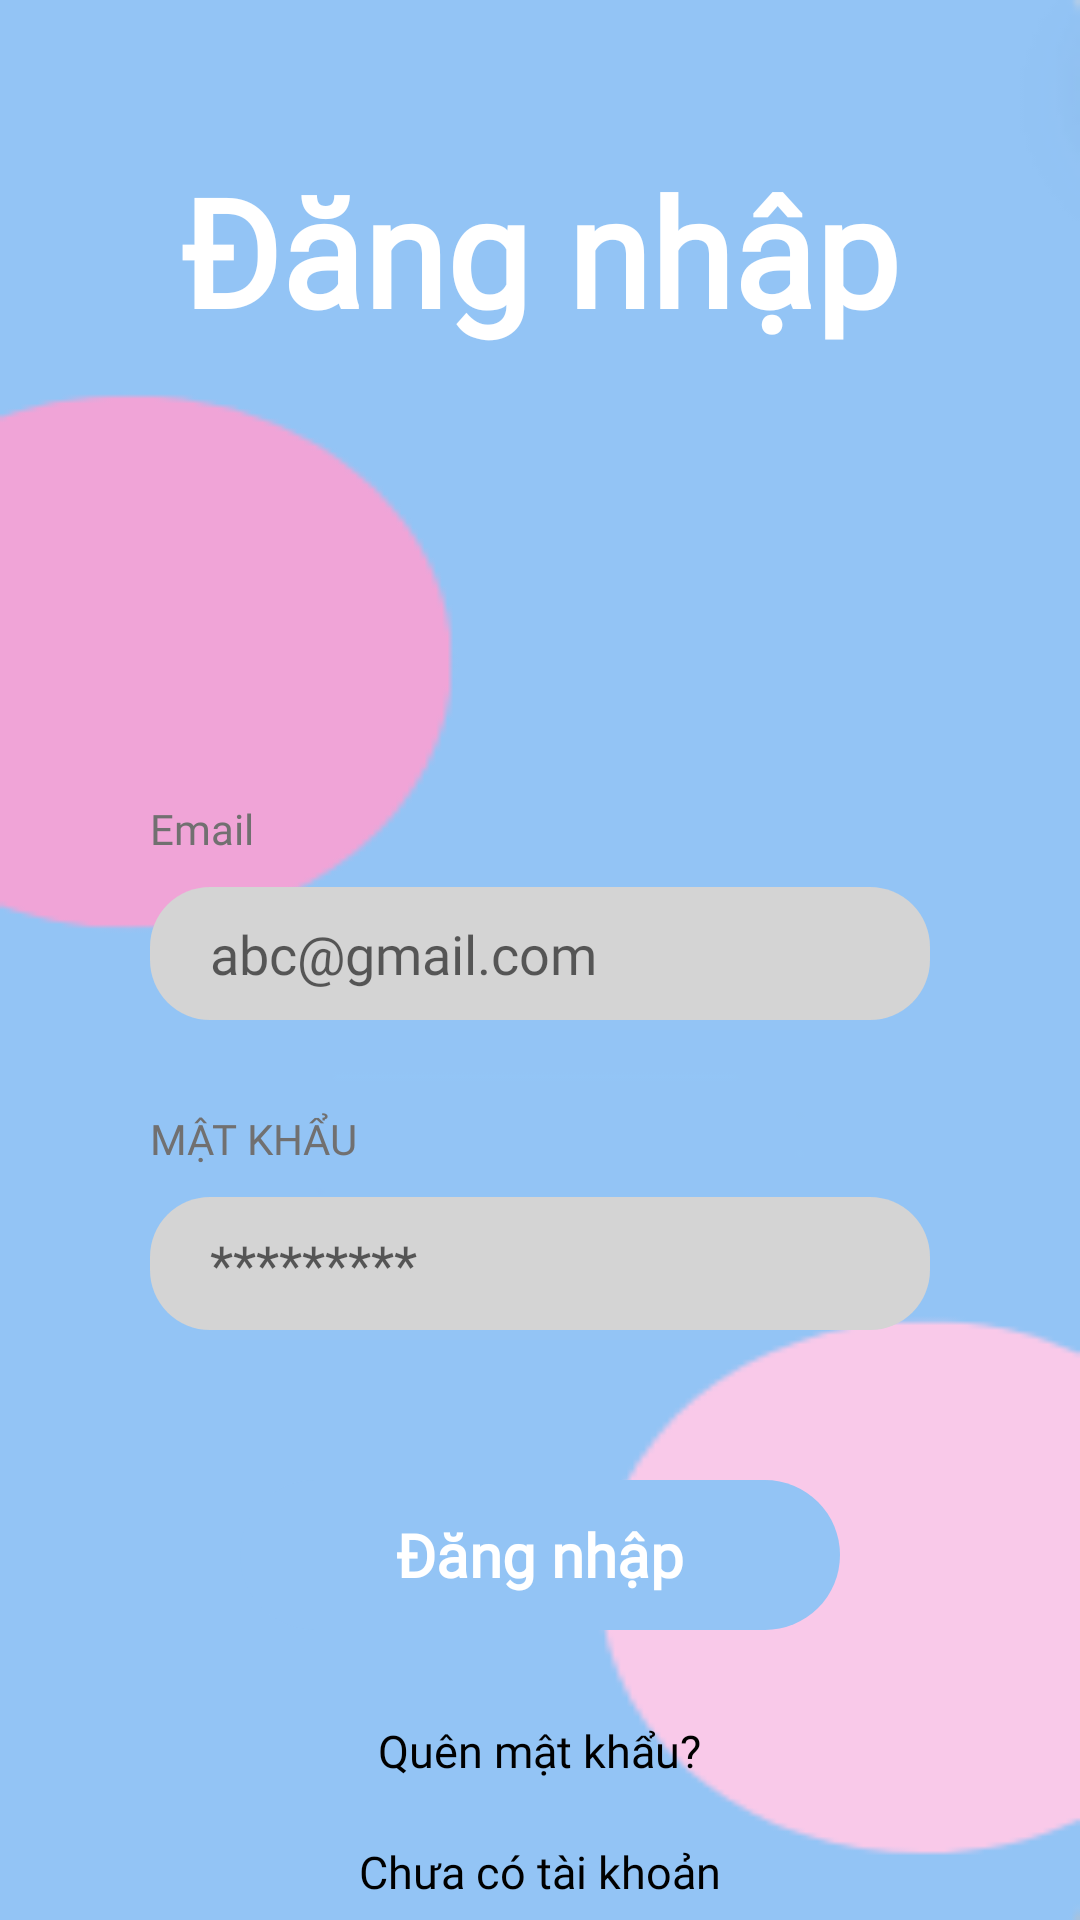

Reconstruct the res/layout file that produces this screen, plus the resources it refers to.
<!-- AndroidManifest.xml: application theme Theme.PJHappyBank -->
<!-- res/layout/fragment_login.xml -->
<?xml version="1.0" encoding="utf-8"?>
<LinearLayout xmlns:android="http://schemas.android.com/apk/res/android"
    android:layout_width="match_parent"
    android:layout_height="match_parent"
    android:background="@drawable/nen2"
    android:orientation="vertical">
    <TextView
        android:layout_width="wrap_content"
        android:layout_height="wrap_content"
        android:text="@string/login"
        android:layout_gravity="center"
        android:layout_marginTop="50dp"
        android:textSize="50dp"
        android:fontFamily="@font/muli"
        android:textColor="@color/white"
        android:textStyle="bold"
        ></TextView>
    <LinearLayout
        android:layout_marginTop="50dp"
        android:layout_gravity="center"
        android:layout_width="300dp"
        android:layout_height="600dp"
        android:orientation="vertical"
        android:background="@drawable/white_background"
        >
        <TextView
            android:layout_width="wrap_content"
            android:layout_height="wrap_content"
            android:layout_marginTop="100dp"
            android:layout_marginStart="20dp"
            android:text="@string/email"
            android:fontFamily="@font/dmsans"
            android:textColor="#717070"
            ></TextView>
        <EditText
            android:id="@+id/email_login"
            android:layout_marginStart="20dp"
            android:layout_marginTop="10dp"
            android:layout_width="260dp"
            android:padding="10dp"
            android:paddingStart="20dp"
            android:layout_height="wrap_content"
            android:hint="abc@gmail.com"
            android:fontFamily="@font/poppins_light"
            android:background="@drawable/grey_background"
            android:inputType="textEmailAddress"
            ></EditText>

        <TextView
            android:layout_width="wrap_content"
            android:layout_height="wrap_content"
            android:layout_marginTop="30dp"
            android:layout_marginStart="20dp"
            android:text="@string/password"
            android:fontFamily="@font/dmsans"
            android:textColor="#717070"
            ></TextView>
        <EditText
            android:id="@+id/password_login"
            android:layout_marginStart="20dp"
            android:layout_marginTop="10dp"
            android:layout_width="260dp"
            android:padding="10dp"
            android:paddingStart="20dp"
            android:inputType="textPassword"
            android:layout_height="wrap_content"
            android:hint="*********"
            android:fontFamily="@font/poppins_light"
            android:background="@drawable/grey_background"
            ></EditText>

        <TextView
            android:id="@+id/bt_login_fragment_login"
            android:layout_width="200dp"
            android:layout_height="50dp"
            android:gravity="center"
            android:text="@string/login"
            android:layout_marginTop="50dp"
            android:textSize="20sp"
            android:fontFamily="@font/alata"
            android:textColor="@color/white"
            android:textStyle="bold"
            android:background="@drawable/backgroundbuttom"
            android:layout_gravity="center"
            ></TextView>


        <TextView
            android:id="@+id/forgetPassword_login"
            android:layout_width="wrap_content"
            android:layout_height="wrap_content"
            android:gravity="center"
            android:text="@string/forgetpassword"
            android:layout_marginTop="30dp"
            android:textSize="15sp"
            android:fontFamily="@font/dmsans"
            android:textColor="@color/black"
            android:layout_gravity="center"
            ></TextView>
        <TextView
            android:id="@+id/dontHaveAnAccount_login"
            android:layout_width="wrap_content"
            android:layout_height="wrap_content"
            android:gravity="center"
            android:text="@string/donthaveanaccount"
            android:layout_marginTop="20dp"
            android:textSize="15sp"
            android:fontFamily="@font/dmsans"
            android:textColor="@color/black"
            android:layout_gravity="center"
            ></TextView>

    </LinearLayout>


</LinearLayout>
<!-- resources referenced by this layout -->
<resources>
  <color name="black">#FF000000</color>
  <color name="white">#FFFFFFFF</color>
  <!-- drawable backgroundbuttom (drawable) -->
  <shape android:shape="rectangle" xmlns:android="http://schemas.android.com/apk/res/android">
      <solid android:color="#93c4f5"/>
      <corners android:radius="100dp"/>
  </shape>
  <!-- drawable grey_background (drawable) -->
  <shape android:shape="rectangle" xmlns:android="http://schemas.android.com/apk/res/android">
      <solid android:color="#d4d4d4"/>
      <corners android:radius="20dp"/>
  </shape>
  <!-- drawable nen2: png bitmap (drawable, 4142 bytes) -->
  <string name="donthaveanaccount">Chưa có tài khoản</string>
  <string name="email">Email</string>
  <string name="forgetpassword">Quên mật khẩu?</string>
  <string name="login">Đăng nhập</string>
  <string name="password">MẬT KHẨU</string>
  <style name="Theme.PJHappyBank" parent="Theme.MaterialComponents.DayNight.NoActionBar">
          
          <item name="colorPrimary">@color/purple_500</item>
          <item name="colorPrimaryVariant">@color/purple_700</item>
          <item name="colorOnPrimary">@color/white</item>
          
          <item name="colorSecondary">@color/teal_200</item>
          <item name="colorSecondaryVariant">@color/teal_700</item>
          <item name="colorOnSecondary">@color/black</item>
          
          <item name="android:statusBarColor">?attr/colorPrimaryVariant</item>
          
      </style>
  <color name="purple_500">#FF6200EE</color>
  <color name="purple_700">#FF3700B3</color>
  <color name="teal_200">#FF03DAC5</color>
  <color name="teal_700">#FF018786</color>
</resources>
